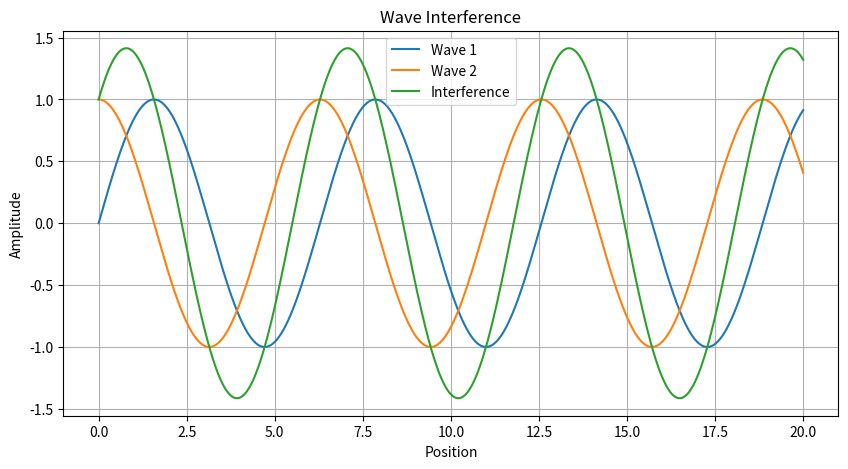

Write Python code to recreate this figure.
import numpy as np
import matplotlib.pyplot as plt

x = np.linspace(0, 20, 1000)

wave1 = np.sin(x)
wave2 = np.sin(x + np.pi/2)

interference = wave1 + wave2

plt.figure(figsize=(10, 5))
plt.plot(x, wave1, label="Wave 1")
plt.plot(x, wave2, label="Wave 2")
plt.plot(x, interference, label="Interference")

plt.title("Wave Interference")
plt.xlabel("Position")
plt.ylabel("Amplitude")

plt.legend()
plt.grid(True)

plt.show()
